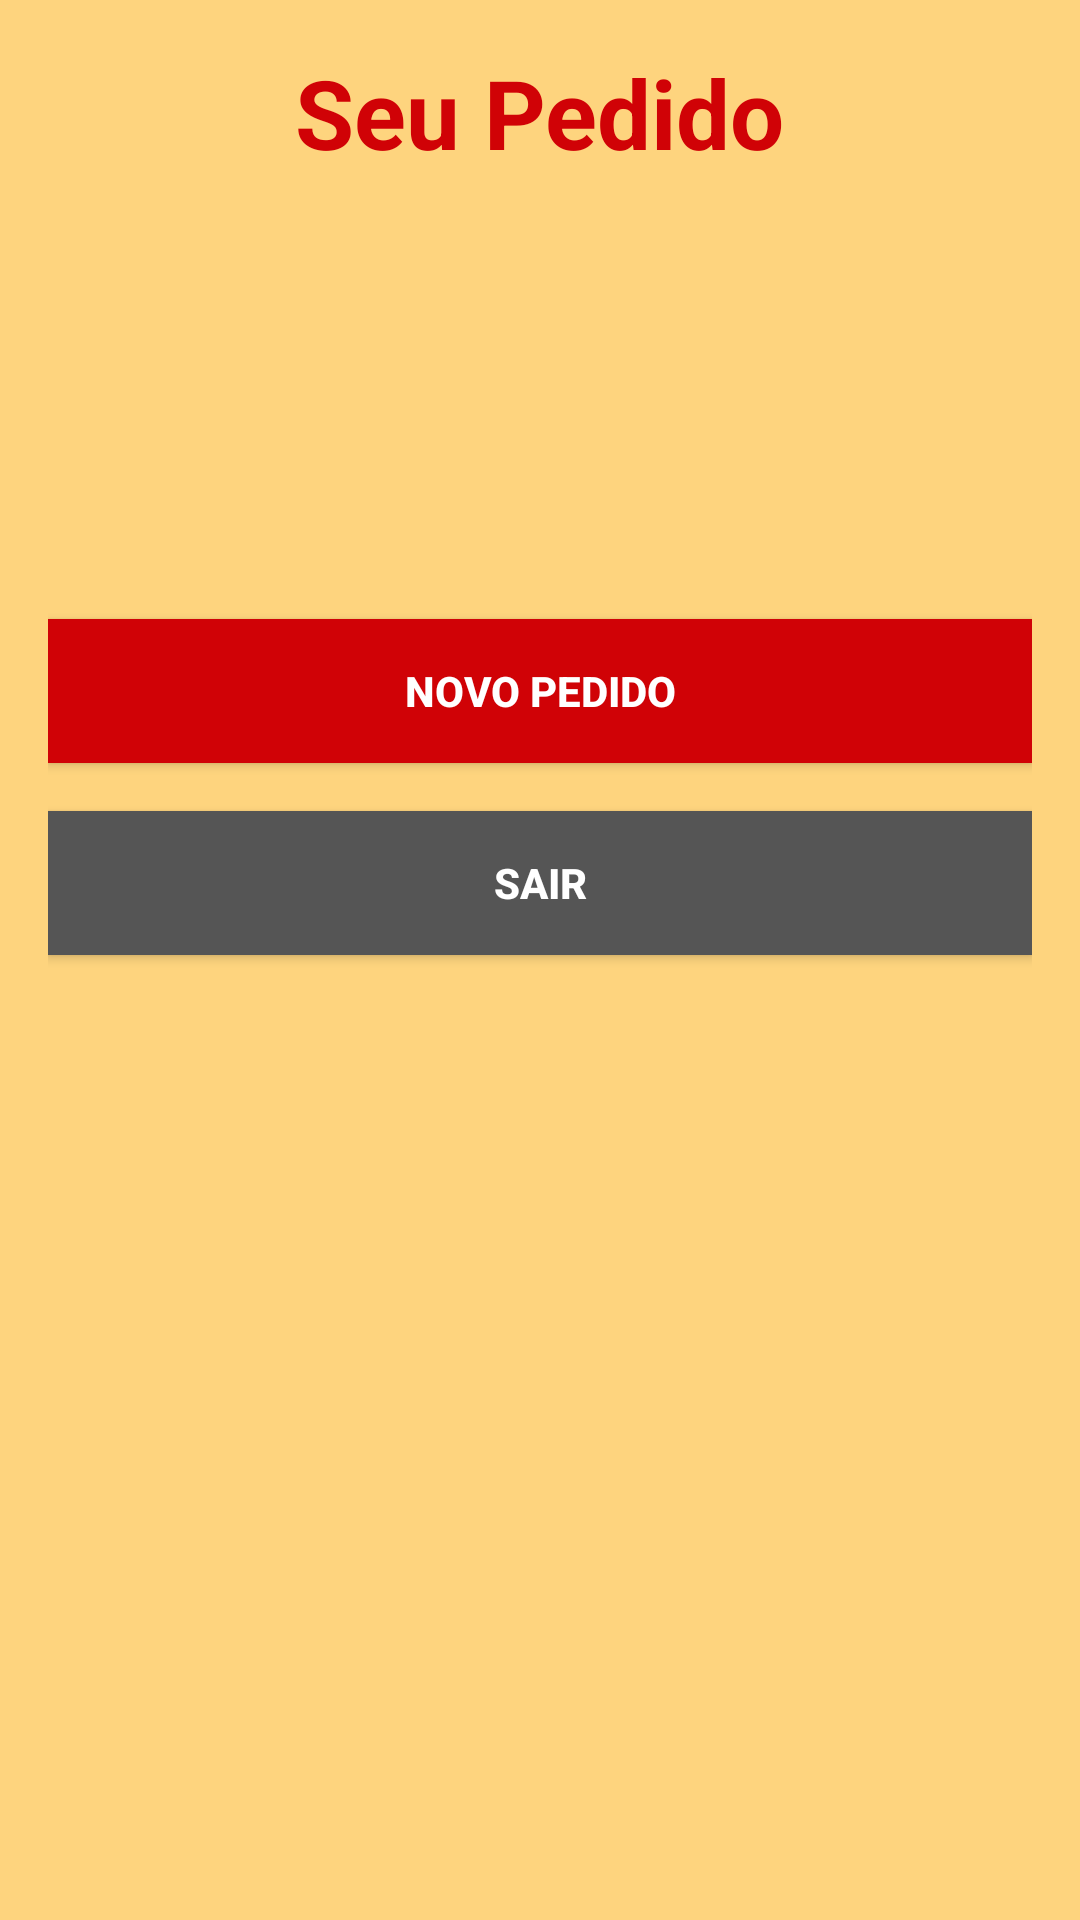

Reconstruct the res/layout file that produces this screen, plus the resources it refers to.
<!-- AndroidManifest.xml: application theme Theme.PedePizza -->
<!-- res/layout/activity_pedido.xml -->
<LinearLayout xmlns:android="http://schemas.android.com/apk/res/android"
    android:layout_width="match_parent"
    android:layout_height="match_parent"
    android:orientation="vertical"
    android:padding="16dp"
    android:background="#FED47E">

    <TextView
        android:id="@+id/tvTitle"
        android:layout_width="wrap_content"
        android:layout_height="wrap_content"
        android:text="Seu Pedido"
        android:textColor="#D00206"
        android:textSize="32sp"
        android:textStyle="bold"
        android:layout_gravity="center_horizontal"
        android:layout_marginBottom="24dp" />

    <TextView
        android:id="@+id/pedidoDetalhado"
        android:layout_width="match_parent"
        android:layout_height="wrap_content"
        android:textSize="18sp"
        android:textColor="#000000"
        android:textStyle="bold"
        android:padding="8dp" />

    <TextView
        android:id="@+id/valorTotal"
        android:layout_width="match_parent"
        android:layout_height="wrap_content"
        android:textSize="20sp"
        android:textColor="#D00206"
        android:textStyle="bold"
        android:layout_marginTop="16dp"
        android:padding="8dp" />

    <Button
        android:id="@+id/btnNovoPedido"
        android:layout_width="match_parent"
        android:layout_height="wrap_content"
        android:text="Novo Pedido"
        android:textColor="#FFFFFF"
        android:background="#D00206"
        android:layout_marginTop="24dp"
        android:padding="12dp"
        android:textStyle="bold" />

    <Button
        android:id="@+id/btnSair"
        android:layout_width="match_parent"
        android:layout_height="wrap_content"
        android:text="Sair"
        android:textColor="#FFFFFF"
        android:background="#555555"
        android:layout_marginTop="16dp"
        android:padding="12dp"
        android:textStyle="bold" />

</LinearLayout>
<!-- resources referenced by this layout -->
<resources>
  <style name="Theme.PedePizza" parent="Base.Theme.PedePizza" />
  <style name="Base.Theme.PedePizza" parent="Theme.AppCompat.Light.NoActionBar">
          
          
      </style>
</resources>
